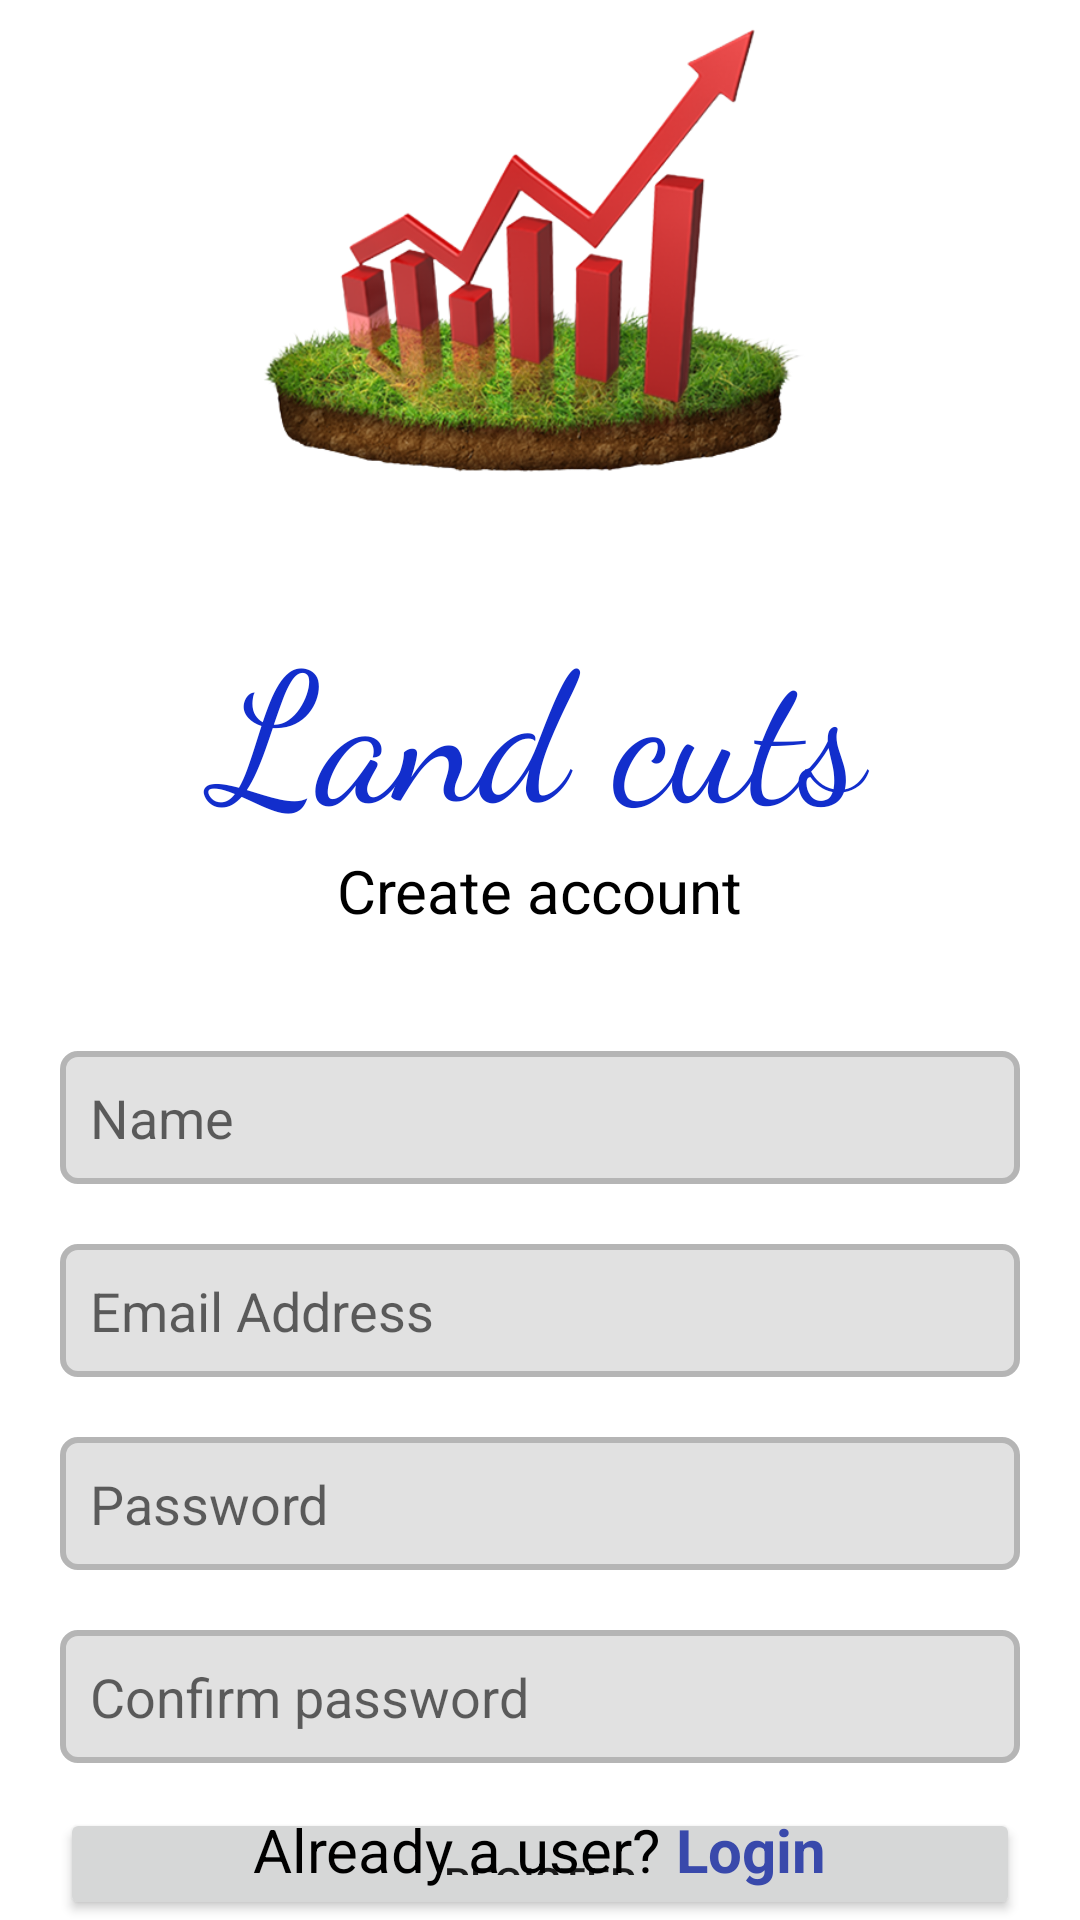

The Android layout XML behind this screen, and the referenced resources:
<!-- AndroidManifest.xml: application theme Theme.LandCuts -->
<!-- res/layout/activity_sign_up.xml -->
<?xml version="1.0" encoding="utf-8"?>
<RelativeLayout
    xmlns:android="http://schemas.android.com/apk/res/android"
    xmlns:tools="http://schemas.android.com/tools"
    android:layout_width="match_parent"
    android:layout_height="match_parent"
    android:background="@drawable/bggradient"
    tools:context=".SignUpActivity">

    <LinearLayout
        android:layout_width="match_parent"
        android:layout_height="wrap_content"
        android:orientation="vertical"
        android:gravity="center">

        <ImageView
            android:layout_width="200dp"
            android:layout_height="200dp"
            android:background="@drawable/logo_small"/>

        <TextView
            android:layout_width="match_parent"
            android:layout_height="wrap_content"
            android:text="Land cuts"
            android:gravity="center"
            android:textSize="60sp"
            android:fontFamily="cursive"
            android:textColor="#122ECC"/>

        <TextView
            android:layout_width="wrap_content"
            android:layout_height="wrap_content"
            android:textColor="@color/black"
            android:text="Create account"
            android:textSize="20sp"
            android:layout_marginBottom="10dp"/>


        <EditText
            android:id="@+id/reg_name_field"
            android:layout_width="match_parent"
            android:layout_height="wrap_content"
            android:background="@drawable/edit_text_shape"
            android:textColor="@color/black"
            android:padding="10dp"
            android:hint="Name"
            android:layout_marginStart="20dp"
            android:layout_marginEnd="20dp"
            android:layout_marginTop="30dp"/>

        <EditText
            android:id="@+id/reg_email_field"
            android:layout_width="match_parent"
            android:layout_height="wrap_content"
            android:background="@drawable/edit_text_shape"
            android:textColor="@color/black"
            android:padding="10dp"
            android:hint="Email Address"
            android:inputType="textEmailAddress"
            android:layout_marginStart="20dp"
            android:layout_marginEnd="20dp"
            android:layout_marginTop="20dp"/>
        <EditText
            android:id="@+id/reg_password_field"
            android:layout_width="match_parent"
            android:layout_height="wrap_content"
            android:background="@drawable/edit_text_shape"
            android:textColor="@color/black"
            android:hint="Password"
            android:padding="10dp"
            android:inputType="textPassword"
            android:layout_marginStart="20dp"
            android:layout_marginEnd="20dp"
            android:layout_marginTop="20dp"/>
        <EditText
            android:id="@+id/confirm_reg_password_field"
            android:layout_width="match_parent"
            android:layout_height="wrap_content"
            android:background="@drawable/edit_text_shape"
            android:textColor="@color/black"
            android:padding="10dp"
            android:hint="Confirm password"
            android:layout_marginStart="20dp"
            android:inputType="textPassword"
            android:layout_marginEnd="20dp"
            android:layout_marginTop="20dp"/>

        <Button
            android:id="@+id/register_button"
            android:layout_width="match_parent"
            android:layout_height="wrap_content"
            android:text="Register"
            android:layout_marginStart="20dp"
            android:layout_marginEnd="20dp"
            android:padding="15dp"
            android:layout_marginTop="15dp"/>

    </LinearLayout>

    <LinearLayout
        android:layout_width="match_parent"
        android:layout_height="wrap_content"
        android:layout_alignParentBottom="true"
        android:gravity="center"
        android:orientation="horizontal"
        android:layout_marginBottom="10dp">

        <TextView
            android:layout_width="wrap_content"
            android:layout_height="wrap_content"
            android:text="Already a user?"
            android:textColor="@color/black"
            android:textSize="20sp"/>

        <TextView
            android:id="@+id/txt_login"
            android:layout_width="wrap_content"
            android:layout_height="wrap_content"
            android:text=" Login"
            android:textSize="20sp"
            android:textStyle="bold"
            android:textColor="#3949AB"/>


    </LinearLayout>

</RelativeLayout>
<!-- resources referenced by this layout -->
<resources>
  <!-- drawable edit_text_shape (drawable) -->
  <?xml version="1.0" encoding="utf-8"?>
  <shape android:shape="rectangle"  xmlns:android="http://schemas.android.com/apk/res/android">
  
      <stroke
          android:color="#B5B5B5"
          android:width="2dp"/>
      <corners
          android:radius="5dp"/>
      <solid
          android:color="#E1E1E1"/>
  
  </shape>
  <!-- drawable logo_small: png bitmap (drawable-xhdpi, 180677 bytes) -->
  <style name="Theme.LandCuts" parent="Theme.MaterialComponents.Light.NoActionBar">
          
          <item name="colorPrimary">@color/purple_500</item>
          <item name="colorPrimaryVariant">@color/purple_700</item>
          <item name="colorOnPrimary">@color/white</item>
          
          <item name="colorSecondary">@color/teal_200</item>
          <item name="colorSecondaryVariant">@color/teal_700</item>
          <item name="colorOnSecondary">@color/black</item>
          
          <item name="android:statusBarColor" tools:targetApi="l">?attr/colorPrimaryVariant</item>
          
      </style>
  <!-- not gathered from this repository: default colours our renderer supplied (Android Studio template values) -->
  <color name="purple_500">#FF6200EE</color>
  <color name="purple_700">#FF3700B3</color>
  <color name="teal_200">#FF03DAC5</color>
  <color name="teal_700">#FF018786</color>
  <color name="black">#FF000000</color>
  <color name="white">#FFFFFFFF</color>
</resources>
